Run: headless pygame with SDL's dummy video driver; simulated clock (each Clock.tick advances the game by its frame time, no real sleeping); random seed 0; keys injected as events and as key.get_pressed() state; no mouse input.
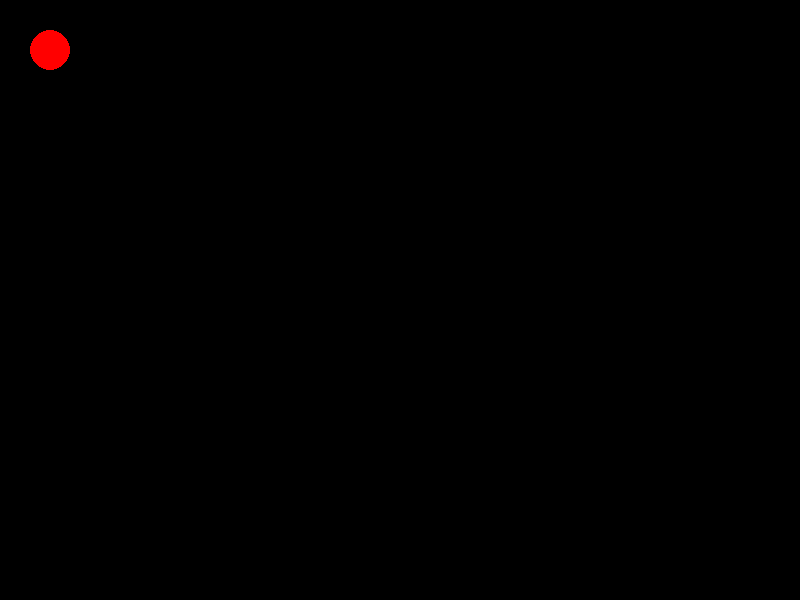
Frame 1 of 4 · flips 1–60 · no input
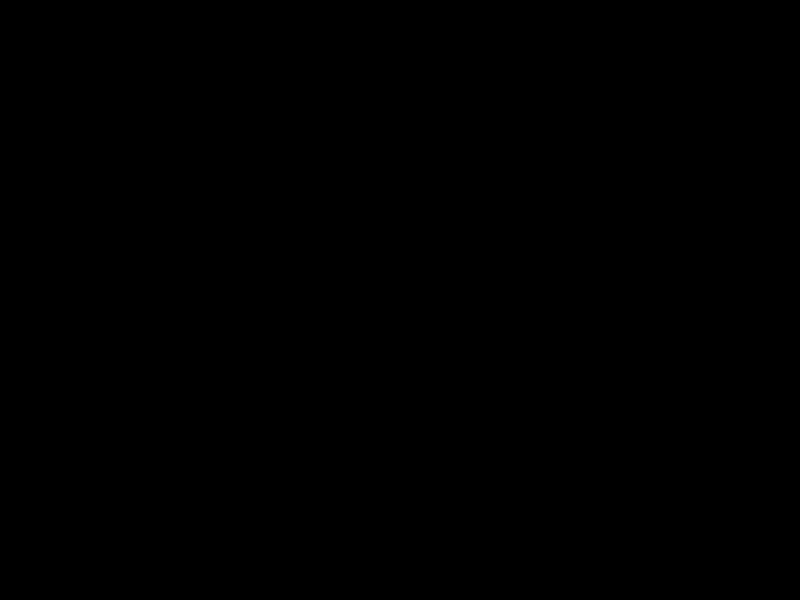
Frame 2 of 4 · flips 61–180 · tapped SPACE, RETURN · held RIGHT (→), D
Frame 3 of 4 · flips 181–300 · held DOWN (↓), S · screen unchanged from frame 2, image omitted
Frame 4 of 4 · flips 301–420 · held LEFT (←), A, UP (↑), W · screen unchanged from frame 3, image omitted

The pygame program that drew these frames:

import pygame
pygame.init()

# 设置窗口和角色
win_width, win_height = 800, 600
win = pygame.display.set_mode((win_width, win_height))
player_x, player_y = 50, 50
player_speed = 5

# 创建时钟对象
clock = pygame.time.Clock()

# 初始化帧率和绘制帧率
logic_fps = 60
draw_fps = 5
draw_clock = pygame.time.Clock()
draw_counter = 0

# 游戏主循环
running = True
while running:
    for event in pygame.event.get():
        if event.type == pygame.QUIT:
            running = False

        # 检测玩家是否按下了键盘按键，来调整绘制帧率
        if event.type == pygame.KEYDOWN:
            if event.key == pygame.K_UP:
                draw_fps += 10
            elif event.key == pygame.K_DOWN:
                draw_fps = max(1, draw_fps - 10)

    # 控制游戏逻辑帧率
    clock.tick(logic_fps)

    # 获取按下的键盘按键
    keys = pygame.key.get_pressed()
    if keys[pygame.K_LEFT]:
        player_x -= player_speed
    if keys[pygame.K_RIGHT]:
        player_x += player_speed
    if keys[pygame.K_UP]:
        player_y -= player_speed
    if keys[pygame.K_DOWN]:
        player_y += player_speed

    # 绘制角色和更新显示，但控制绘制帧率
    draw_counter += 1
    if draw_counter >= logic_fps / draw_fps:
        win.fill((0, 0, 0))
        pygame.draw.circle(win, (255, 0, 0), (player_x, player_y), 20)
        pygame.display.update()
        draw_counter = 0

    # 控制绘制帧率
    draw_clock.tick(draw_fps)

pygame.quit()
